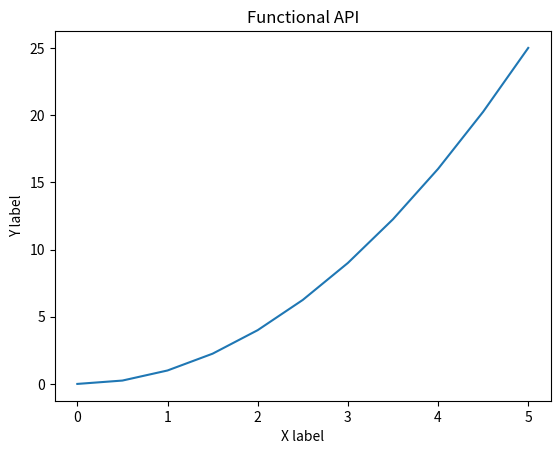
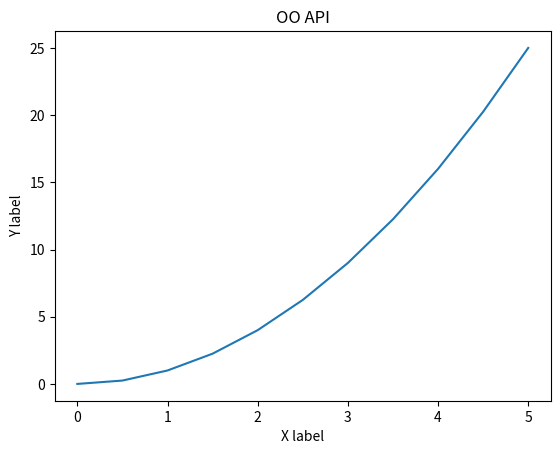
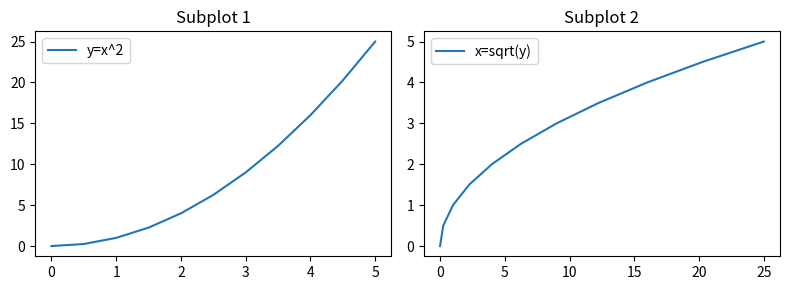
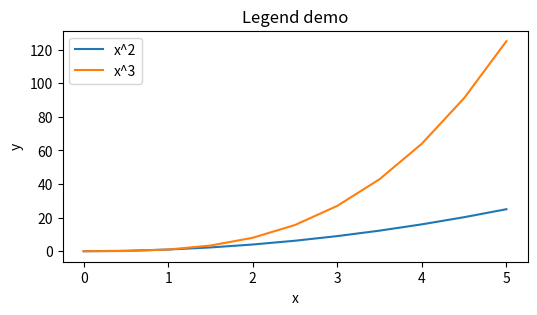
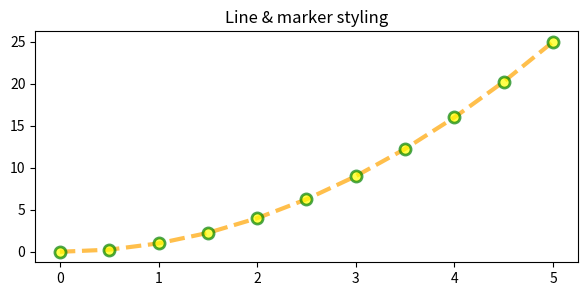

Write the Python code that produced these figures, in order. (Note: this script raises an exception after producing the figures.)

import numpy as np
import pandas as pd
import matplotlib.pyplot as plt

np.random.seed(101)



x = np.linspace(0,5,11)
y = x**2

# Functional
plt.plot(x, y)
plt.xlabel("X label")
plt.ylabel("Y label")
plt.title("Functional API")
plt.show()

# OO
fig = plt.figure()
ax = fig.add_subplot(111)
ax.plot(x, y)
ax.set_xlabel("X label")
ax.set_ylabel("Y label")
ax.set_title("OO API")
plt.show()



fig, axes = plt.subplots(nrows=1, ncols=2, figsize=(8,3), dpi=100)
axes[0].plot(x, y, label="y=x^2")
axes[1].plot(y, x, label="x=sqrt(y)")
for i, ax in enumerate(axes):
    ax.set_title(f"Subplot {i+1}")
    ax.legend(loc=0)
fig.tight_layout()
fig.savefig("example_plot.png", dpi=150)
plt.show()



fig, ax = plt.subplots(figsize=(6,3))
ax.plot(x, x**2, label="x^2")
ax.plot(x, x**3, label="x^3")
ax.set_xlabel("x"); ax.set_ylabel("y"); ax.set_title("Legend demo")
ax.legend(loc=0)     # let MPL choose best place
plt.show()



fig, ax = plt.subplots(figsize=(7,3))
ax.plot(x, y, color="orange", linewidth=3, alpha=0.7, linestyle="--", marker="o",
        markersize=8, markerfacecolor="yellow", markeredgewidth=2, markeredgecolor="green")
ax.set_title("Line & marker styling")
plt.show()



df1 = pd.DataFrame(np.random.randn(100,4), columns=list("ABCD"))
# Area
df1[:20].plot.area(alpha=0.4, figsize=(7,3)); plt.title("Area"); plt.show()
# Bar
df1[:5].plot.bar(figsize=(7,3)); plt.title("Bar"); plt.show()
df1[:5].plot.bar(stacked=True, figsize=(7,3)); plt.title("Bar (stacked)"); plt.show()
# Hist
df1['A'].plot.hist(bins=20, figsize=(6,3)); plt.title("Hist A"); plt.show()
# Line (time-like index demo)
tdf = df1.copy(); tdf.index = pd.date_range("2020-01-01", periods=len(df1), freq="D")
tdf['B'].plot(figsize=(7,3)); plt.title("Line on Date index"); plt.show()
# Scatter with color/size
ax = df1.plot.scatter(x="A", y="B", c="C", cmap="coolwarm", s=(df1["D"].abs()+0.1)*200, figsize=(6,4))
ax.set_title("Scatter with color & size"); plt.show()
# Box
df1.plot.box(figsize=(6,3)); plt.title("Boxplot"); plt.show()
# KDE / density
df1['A'].plot.kde(figsize=(6,3), linewidth=2, linestyle="--"); plt.title("KDE A"); plt.show()
# Hexbin (bivariate density)
df_hex = pd.DataFrame(np.random.randn(1000,2), columns=['A','B'])
df_hex.plot.hexbin(x='A', y='B', gridsize=25, cmap='viridis', figsize=(6,4)); plt.title("Hexbin"); plt.show()



# Create df3
df3 = pd.DataFrame(np.random.randn(100,4), columns=list("ABCD"))
df3.head()



# 1) Scatter B vs A
ax = df3.plot.scatter(x="A", y="B", s=50, c="steelblue", figsize=(8,4), title="B vs A")
plt.show()



# 2) Histogram A with style and more bins
plt.style.use("ggplot")
df3['A'].plot.hist(bins=30, alpha=0.8, figsize=(7,3), title="Hist A (ggplot)")
plt.show()



# 3) Box plot A & B only
df3[['A','B']].plot.box(figsize=(6,3), title="Box A & B"); plt.show()



# 4) KDE of D dashed and thicker
df3['D'].plot.kde(linewidth=2.5, linestyle="--", title="KDE D"); plt.show()



# 5) Area plot first 30 rows, legend outside
ax = df3[:30].plot.area(alpha=0.4, figsize=(7,3), title="Area (first 30)")
# Move legend outside
plt.legend(loc='center left', bbox_to_anchor=(1, 0.5))
plt.tight_layout()
plt.show()



import matplotlib.dates as mdates

idx = pd.date_range("2007-01-01", periods=130, freq="D")
s = pd.Series((np.sin(np.linspace(0,10,130))+1)*25+10, index=idx, name="Adj Close")

fig, ax = plt.subplots(figsize=(9,3))
s.plot(ax=ax, color="tab:red")
ax.set_title("Example Time Series")
ax.set_xlim(pd.Timestamp("2007-01-01"), pd.Timestamp("2007-05-01"))
ax.set_ylim(0, 60)

# Major locator/formatter by Month
ax.xaxis.set_major_locator(mdates.MonthLocator())
ax.xaxis.set_major_formatter(mdates.DateFormatter("%b-%Y"))

# Minor locator/formatter by Week (Mondays)
ax.xaxis.set_minor_locator(mdates.WeekdayLocator(byweekday=mdates.MO))
ax.grid(True, axis='y', linestyle=':', alpha=0.5)
fig.autofmt_xdate()
plt.show()
